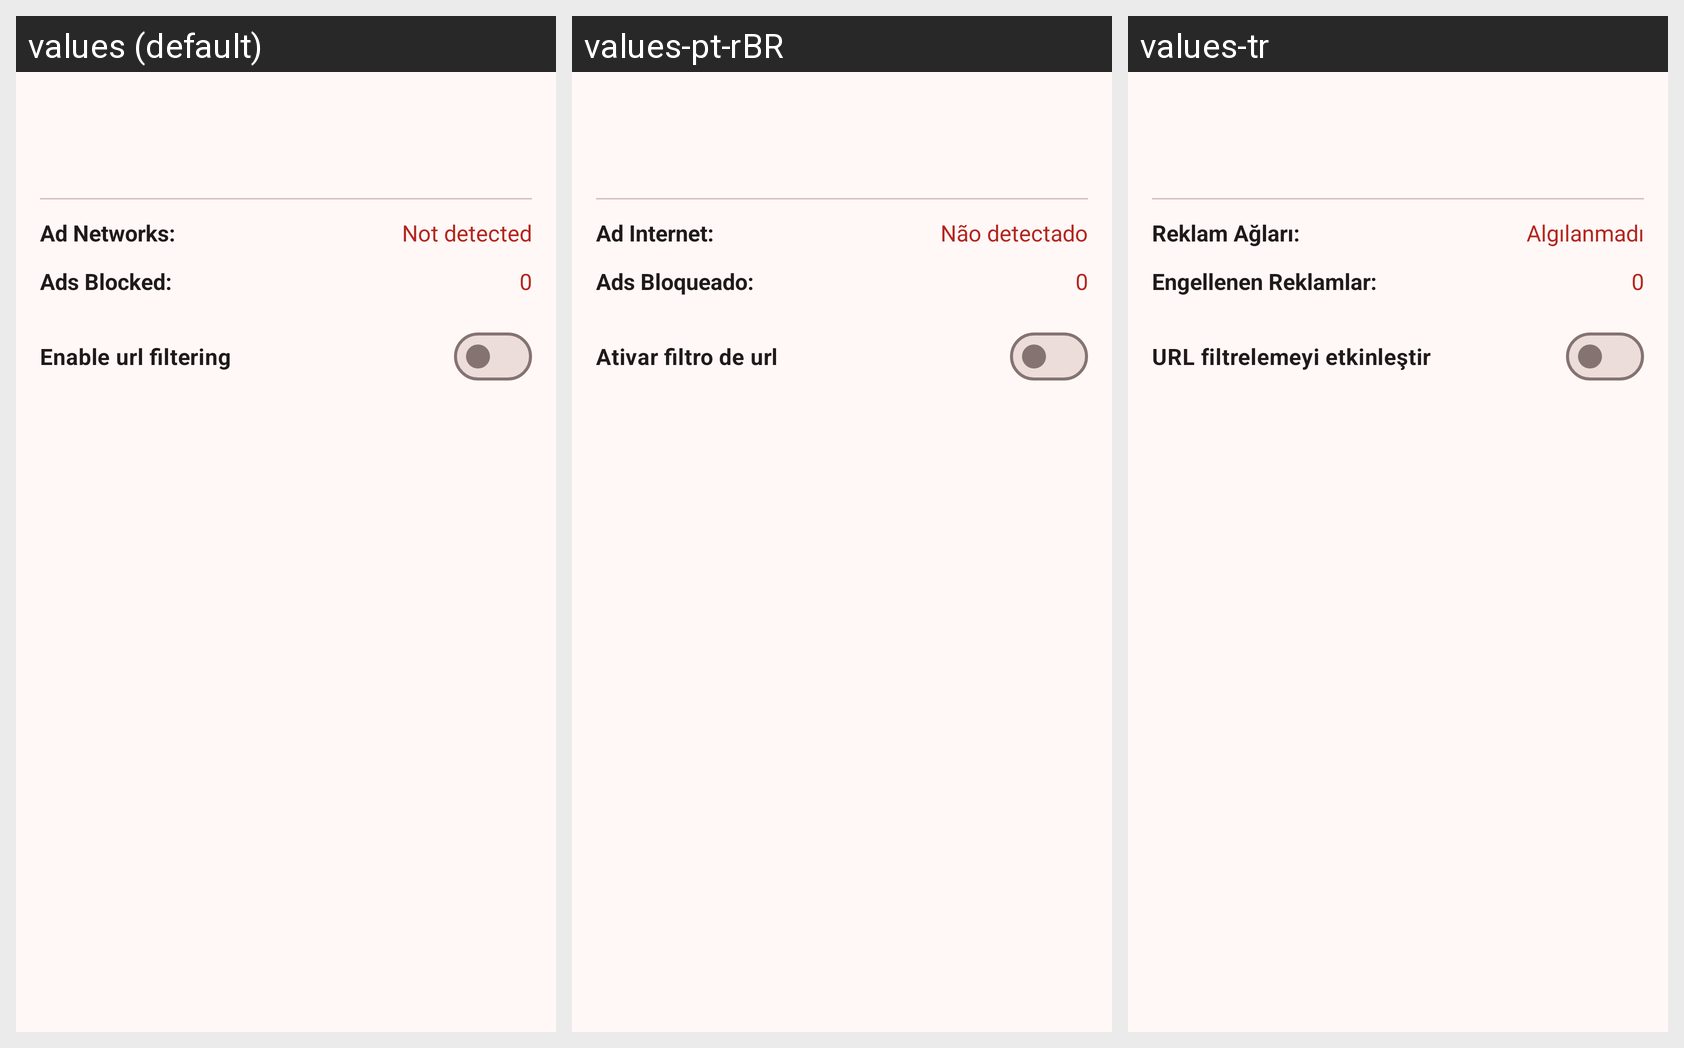

For this localized Android screen grid, give each drawn string resource with its value in every locale shown.
Android screen res/layout/dialog_app_detail.xml rendered under 3 locales, left to right: values (default), values-pt-rBR, values-tr. Device: Nexus 5 (rendered at 1080×1920; each locale shown at half size, 540×960, under a caption strip naming it); theme AppTheme.
Strings drawn on this screen, with the default value and each locale's value (text and hints the layout hard-codes, and strings that could not be matched under every locale, appear in the picture but are not listed):

msg_ad_networks
  values: Ad Networks:
  values-pt-rBR: Ad Internet:
  values-tr: Reklam Ağları:

msg_not_detected
  values: Not detected
  values-pt-rBR: Não detectado
  values-tr: Algılanmadı

msg_ads_blocked
  values: Ads Blocked:
  values-pt-rBR: Ads Bloqueado:
  values-tr: Engellenen Reklamlar:

option_enable_url_filter
  values: Enable url filtering
  values-pt-rBR: Ativar filtro de url
  values-tr: URL filtrelemeyi etkinleştir
